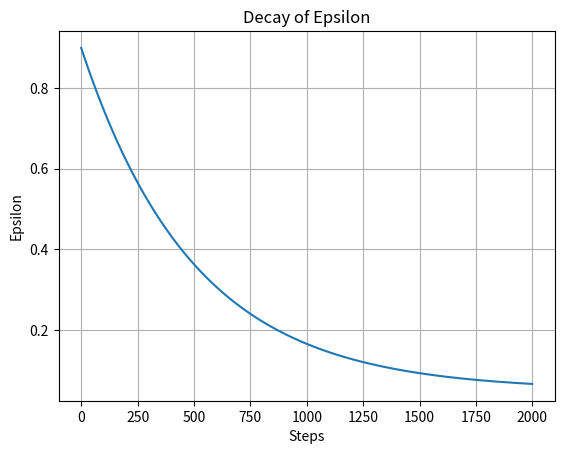

This figure's Python source:
import matplotlib.pyplot as plt
import numpy as np

EPS_START = 0.9  # Starting epsilon value
EPS_END = 0.05    # Final epsilon value
EPS_DECAY = 500  # Number of steps over which to decay epsilon

# Number of steps
num_steps = 2000

def run():
    # Calculate epsilon values
    steps = np.arange(num_steps)
    epsilons = [EPS_END + (EPS_START - EPS_END) * np.exp(-1. * step / EPS_DECAY) for step in steps]

    # Plot epsilon values
    plt.plot(steps, epsilons)
    plt.xlabel('Steps')
    plt.ylabel('Epsilon')
    plt.title('Decay of Epsilon')
    plt.grid(True)
    plt.show()

if __name__ == "__main__":
    run()